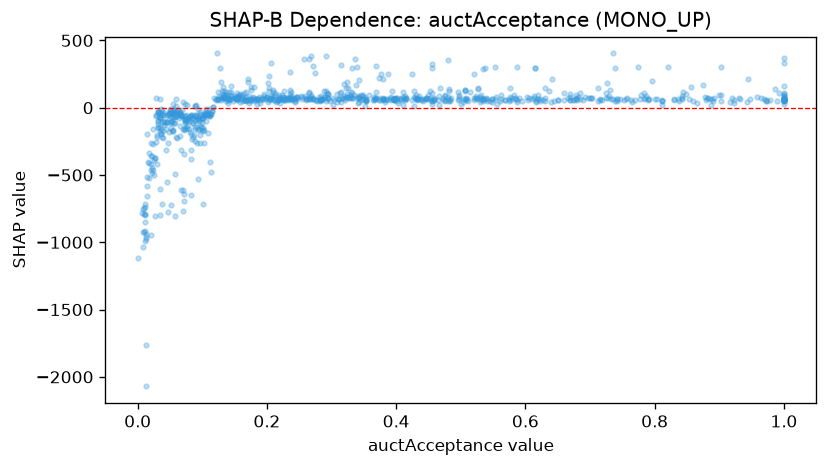

Data behind this chart, as committed beside it:
feature_value, shap_value
0.651, 55.51
1.0, 76.4
0.057, -65.88
0.758, 74.24
0.067, -64.48
0.712, 47.86
0.268, 93.67
0.133, 70.97
0.473, 56.75
0.041, -35.91
0.221, 66.47
0.613, 86.5
0.056, -18.52
0.452, 124
0.048, -41.68
0.082, -56.13
0.335, 94.92
0.217, 57.22
0.742, 50.92
0.413, 56.77
0.209, 114.6
0.473, 72.2
0.012, -797.5
0.235, 99.91
0.304, 59.64
0.669, 58.23
0.719, 54.89
0.65, 58.32
0.092, -74.6
0.186, 67.9
1.0, 72.2
0.048, -45.98
0.037, -214.5
0.334, 75.52
0.204, 57.16
0.836, 64.31
0.23, 71.79
0.05, -22.55
0.107, -39.59
0.033, -34.75
0.033, -60.99
0.575, 66.79
0.56, 52.16
0.237, 113.2
0.724, 72.76
0.118, 73.09
0.272, 64.84
0.24, 62.26
0.41, 113.3
0.436, 85.84
0.685, 63.19
0.125, 65.43
0.035, -174.4
0.261, 69.92
0.345, 59.03
0.103, -162.3
0.537, 62.74
0.529, 46.2
0.582, 96.22
0.569, 58.1
... 832 more rows
